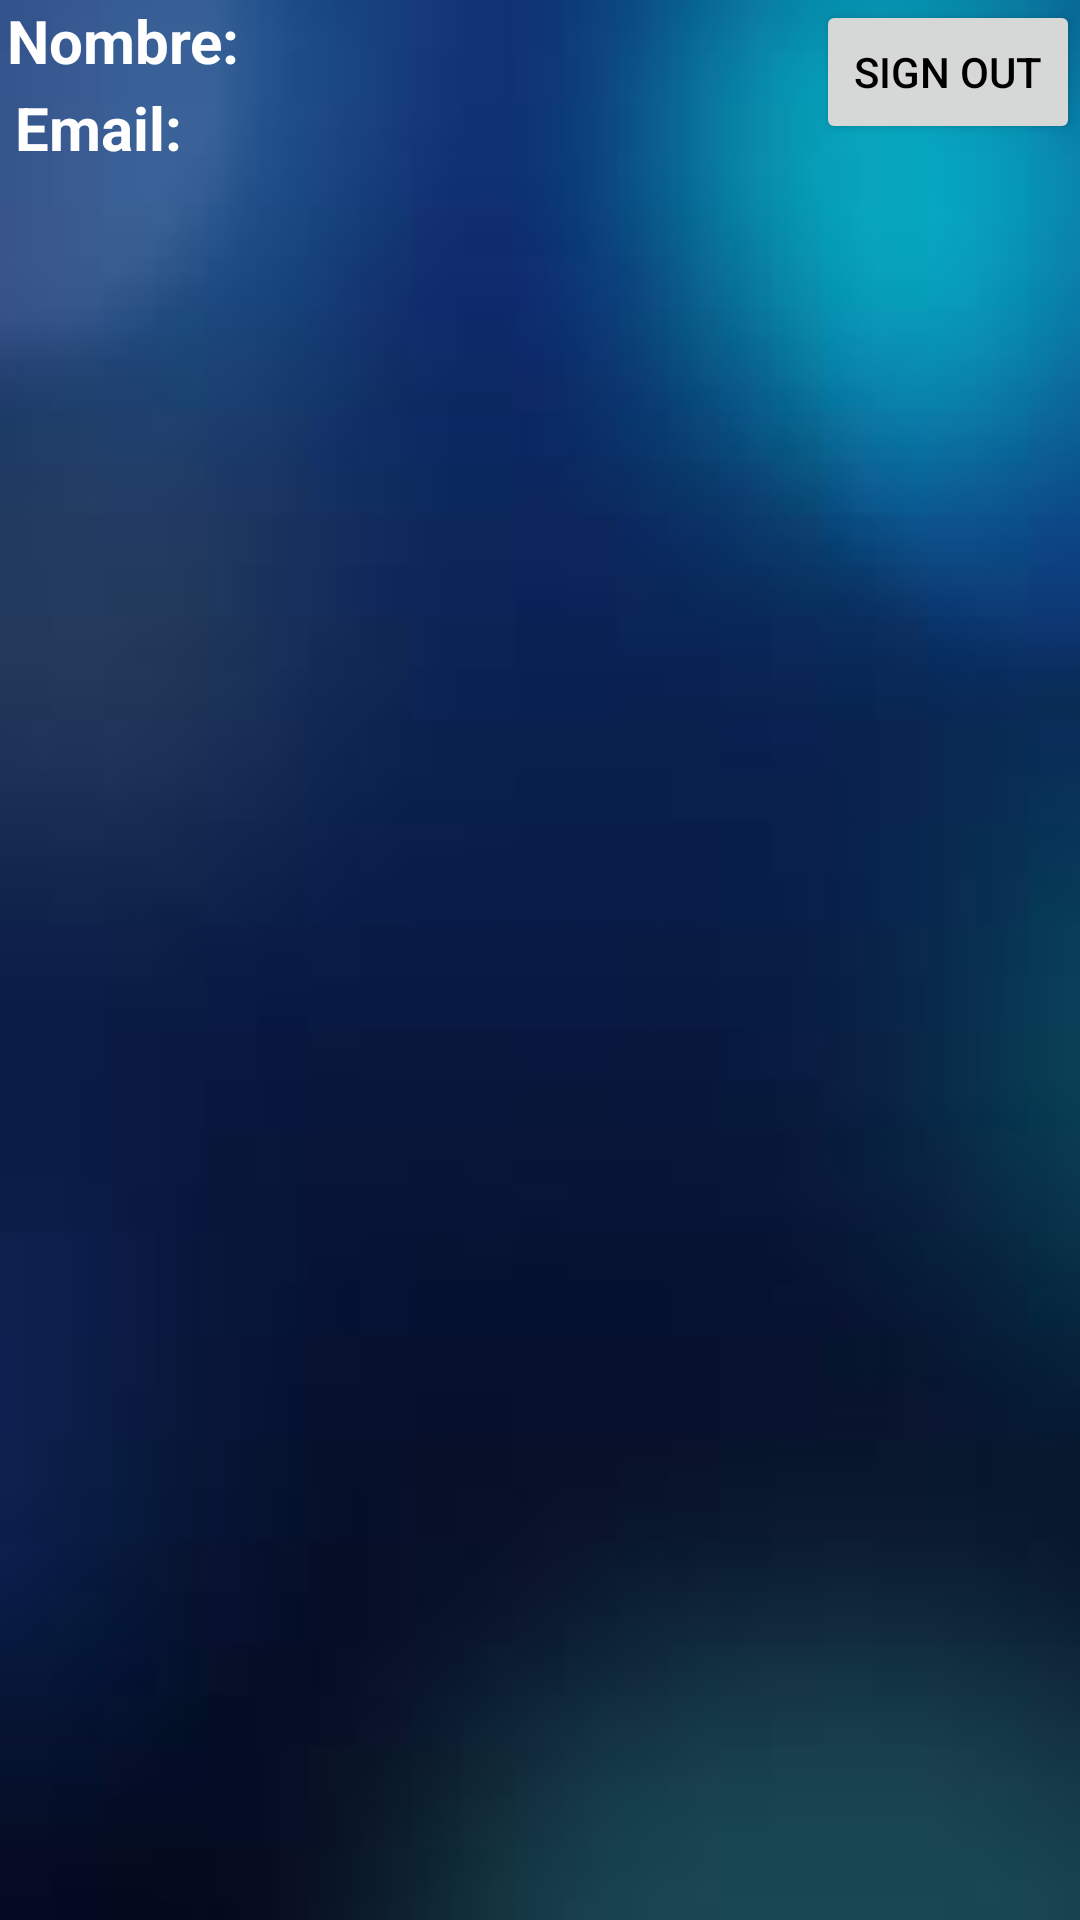

Here is an Android app screen rendered from its layout file. Give the layout XML and the strings, colors and styles it references.
<!-- AndroidManifest.xml: application theme Theme.TFMTest -->
<!-- res/layout/activity_search_report.xml -->
<?xml version="1.0" encoding="utf-8"?>
<RelativeLayout xmlns:android="http://schemas.android.com/apk/res/android"
    xmlns:app="http://schemas.android.com/apk/res-auto"
    xmlns:tools="http://schemas.android.com/tools"
    android:layout_width="match_parent"
    android:layout_height="match_parent"
    tools:context="com.example.tfmtest.presenter.SearchReport"
    android:background="@drawable/fondo">
    <LinearLayout android:layout_width="5dp" android:layout_height="5dp">







    </LinearLayout>
`

    <TextView
        android:id="@+id/name"
        android:layout_width="wrap_content"
        android:layout_height="wrap_content"
        android:layout_alignParentLeft="true"
        android:layout_centerHorizontal="true"
        android:layout_marginLeft="2dp"
        android:gravity="right"
        android:src="@drawable/useroutline"
        android:text="Nombre: "
        android:textAlignment="gravity"
        android:textColor="@color/white"
        android:textSize="20sp"
        android:textStyle="bold" />

    <TextView
        android:id="@+id/email"
        android:layout_width="wrap_content"
        android:layout_height="wrap_content"
        android:layout_below="@id/name"
        android:layout_alignParentLeft="true"
        android:layout_centerHorizontal="true"
        android:layout_marginLeft="5dp"
        android:layout_marginTop="2dp"
        android:gravity="right"
        android:text="Email: "
        android:textAlignment="gravity"
        android:textColor="@color/white"
        android:textSize="20sp"
        android:textStyle="bold" />

    <Button
        android:id="@+id/signout_btn"
        android:layout_width="wrap_content"
        android:layout_height="wrap_content"
        android:layout_alignParentRight="true"
        android:layout_centerHorizontal="true"
        android:text="Sign out"
        android:textColor="#000000"
        app:iconTint="#9254FF" />




    <com.google.android.material.floatingactionbutton.FloatingActionButton
        android:id="@+id/button_goBack"
        android:layout_width="wrap_content"
        android:layout_height="wrap_content"
        android:layout_gravity="bottom|end"
        android:layout_marginStart="350dp"
        android:layout_marginTop="665dp"
        android:layout_marginEnd="200dp"
        android:layout_marginBottom="15dp"
        android:backgroundTint="@color/purple_200"
        android:clickable="true"
        android:src="@drawable/ic_baseline_arrow_back_24"
        app:backgroundTint="#020101" />




</RelativeLayout>
<!-- res/layout/reporte.xml (included above) -->
<?xml version="1.0" encoding="utf-8"?>
<androidx.constraintlayout.widget.ConstraintLayout
    xmlns:android="http://schemas.android.com/apk/res/android"
    xmlns:app="http://schemas.android.com/apk/res-auto"
    xmlns:tools="http://schemas.android.com/tools"
    android:layout_width="match_parent"
    android:layout_height="match_parent"
    tools:context="com.example.tfmtest.presenter.SecondActivity"
    tools:showIn="@layout/activity_second">

    <androidx.recyclerview.widget.RecyclerView
        android:id="@+id/recyclerview"
        android:layout_width="405dp"
        android:layout_height="617dp"
        android:background="@android:color/darker_gray"
        app:layout_constraintBottom_toBottomOf="parent"
        app:layout_constraintEnd_toEndOf="parent"
        app:layout_constraintStart_toStartOf="parent"
        tools:listitem="@layout/item_report_dh" />

</androidx.constraintlayout.widget.ConstraintLayout>
<!-- res/layout/activity_second.xml (included above) -->
<?xml version="1.0" encoding="utf-8"?>
<RelativeLayout xmlns:android="http://schemas.android.com/apk/res/android"
    xmlns:app="http://schemas.android.com/apk/res-auto"
    xmlns:tools="http://schemas.android.com/tools"
    android:layout_width="match_parent"
    android:layout_height="match_parent"
    android:background="@drawable/fondo"
    >

    <TextView
        android:id="@+id/title"
        android:layout_width="match_parent"
        android:layout_height="wrap_content"
        android:layout_gravity="center_horizontal"
        android:layout_marginTop="50dp"
        android:layout_marginEnd="10dp"
        android:gravity="center_horizontal"
        android:padding="10dp"
        android:text="Listado de Derrumbes-huecos"
        android:textSize="18sp"
        android:textStyle="bold" />

    <TextView
        android:id="@+id/name"
        android:layout_width="wrap_content"
        android:layout_height="wrap_content"
        android:layout_alignParentLeft="true"
        android:layout_centerHorizontal="true"
        android:gravity="right"
        android:text="Nombre: "
        android:textAlignment="gravity"
        android:textColor="@color/white"
        android:textSize="16sp"
        android:src="@drawable/ic_person"/>

    <TextView
        android:layout_width="wrap_content"
        android:layout_height="wrap_content"
        android:id="@+id/email"
        android:text="Email: "
        android:textColor="@color/white"
        android:layout_alignParentLeft="true"
        android:gravity="right"
        android:textAlignment="gravity"
        android:layout_centerHorizontal="true"
        android:layout_below="@id/name"
        android:textSize="16sp"/>

    <Button
        android:id="@+id/signout_btn"
        android:layout_width="wrap_content"
        android:layout_height="wrap_content"
        android:layout_alignParentRight="true"
        android:layout_centerHorizontal="true"
        android:text="Sign out" />

    <androidx.recyclerview.widget.RecyclerView
        android:id="@+id/recycler1"
        android:layout_width="match_parent"
        android:layout_height="657dp"
        android:layout_below="@id/email"
        android:layout_marginTop="30dp"
        android:paddingTop="20dp" />

    <com.google.android.material.floatingactionbutton.FloatingActionButton
        android:id="@+id/fab"
        android:layout_width="wrap_content"
        android:layout_height="wrap_content"
        android:layout_gravity="bottom|end"

        android:layout_marginStart="350dp"
        android:layout_marginTop="650dp"
        android:layout_marginEnd="300dp"
        android:layout_marginBottom="15dp"
        android:src="@drawable/ic_add_black_24dp" />

</RelativeLayout>
<!-- res/layout/item_report_dh.xml (included above) -->
<?xml version="1.0" encoding="utf-8"?>
<androidx.cardview.widget.CardView xmlns:android="http://schemas.android.com/apk/res/android"   android:orientation="vertical"
    android:layout_width="match_parent"
    android:layout_height="wrap_content"
    app:cardElevation="10dp"
    xmlns:app="http://schemas.android.com/apk/res-auto"
    app:cardCornerRadius="10dp"
    android:layout_margin="10dp">

    <LinearLayout
        android:id="@+id/layoutGeneral"
        android:layout_width="match_parent"
        android:layout_height="wrap_content"
        android:layout_margin="10dp"
        android:orientation="vertical"
    >
    <LinearLayout
        android:id="@+id/layout1"
        android:layout_width="wrap_content"
        android:layout_height="wrap_content"
        android:orientation="horizontal"
        android:layout_gravity="center_vertical">

        <TextView
            android:id="@+id/nombree"
            android:layout_width="wrap_content"
            android:layout_height="wrap_content"
            android:text="Nombre: "
            android:textColor="@color/black"
            android:textSize="18dp"
            android:textStyle="bold" />
        <TextView
            android:id="@+id/textnombre"
            android:layout_width="wrap_content"
            android:layout_height="wrap_content"
            android:textSize="18dp"
            android:textColor="@color/black"
            />
    </LinearLayout>
    <LinearLayout
        android:id="@+id/layout2"
        android:layout_width="wrap_content"
        android:layout_height="wrap_content"
        android:orientation="horizontal"
        android:layout_gravity="center_vertical">

        <TextView
            android:id="@+id/fecha"
            android:layout_width="wrap_content"
            android:layout_height="wrap_content"
            android:text="Fecha D-H: "
            android:textColor="@color/black"
            android:textSize="18dp"
            android:textStyle="bold" />
        <TextView
            android:id="@+id/textfecha"
            android:layout_width="wrap_content"
            android:layout_height="wrap_content"
            android:textSize="18dp"
            android:textColor="@color/black"
            />
    </LinearLayout>
    <LinearLayout
        android:layout_width="wrap_content"
        android:layout_height="wrap_content"
        android:orientation="horizontal"
        android:layout_gravity="center_vertical">
        <TextView
            android:id="@+id/severidad"
            android:layout_width="wrap_content"
            android:layout_height="wrap_content"
            android:text="Severidad: "
            android:textColor="@color/black"
            android:textSize="18dp"
            android:textStyle="bold" />
        <TextView
            android:id="@+id/textSeveridad"
            android:layout_width="wrap_content"
            android:layout_height="wrap_content"
            android:textSize="18dp"
            android:textColor="@color/black"
             />
    </LinearLayout>
        <LinearLayout
            android:layout_width="wrap_content"
            android:layout_height="wrap_content"
            android:orientation="horizontal"
            android:layout_gravity="center_vertical">
            <TextView
                android:id="@+id/estado"
                android:layout_width="wrap_content"
                android:layout_height="wrap_content"
                android:text="Estado: "
                android:textColor="@color/black"
                android:textSize="18dp"
                android:textStyle="bold" />
            <TextView
                android:id="@+id/textestado"
                android:layout_width="wrap_content"
                android:layout_height="wrap_content"
                android:textSize="18dp"
                android:textColor="@color/black"
                />
        </LinearLayout>

</LinearLayout>

    </androidx.cardview.widget.CardView>
<!-- resources referenced by this layout -->
<resources>
  <!-- drawable fondo: png bitmap (drawable, 1666 bytes) -->
  <style name="Theme.TFMTest" parent="Theme.MaterialComponents.DayNight.DarkActionBar">
          
          <item name="colorPrimary">@color/purple_500</item>
          <item name="colorPrimaryVariant">@color/purple_700</item>
          <item name="colorOnPrimary">@color/white</item>
          
          <item name="colorSecondary">@color/teal_200</item>
          <item name="colorSecondaryVariant">@color/teal_700</item>
          <item name="colorOnSecondary">@color/black</item>
          
          <item name="android:statusBarColor" tools:targetApi="l">?attr/colorPrimaryVariant</item>
          
      </style>
  <!-- not gathered from this repository: default colours our renderer supplied (Android Studio template values) -->
  <color name="purple_200">#FFBB86FC</color>
  <color name="purple_500">#FF6200EE</color>
  <color name="purple_700">#FF3700B3</color>
  <color name="teal_200">#FF03DAC5</color>
  <color name="teal_700">#FF018786</color>
  <color name="black">#FF000000</color>
  <color name="white">#FFFFFFFF</color>
</resources>
